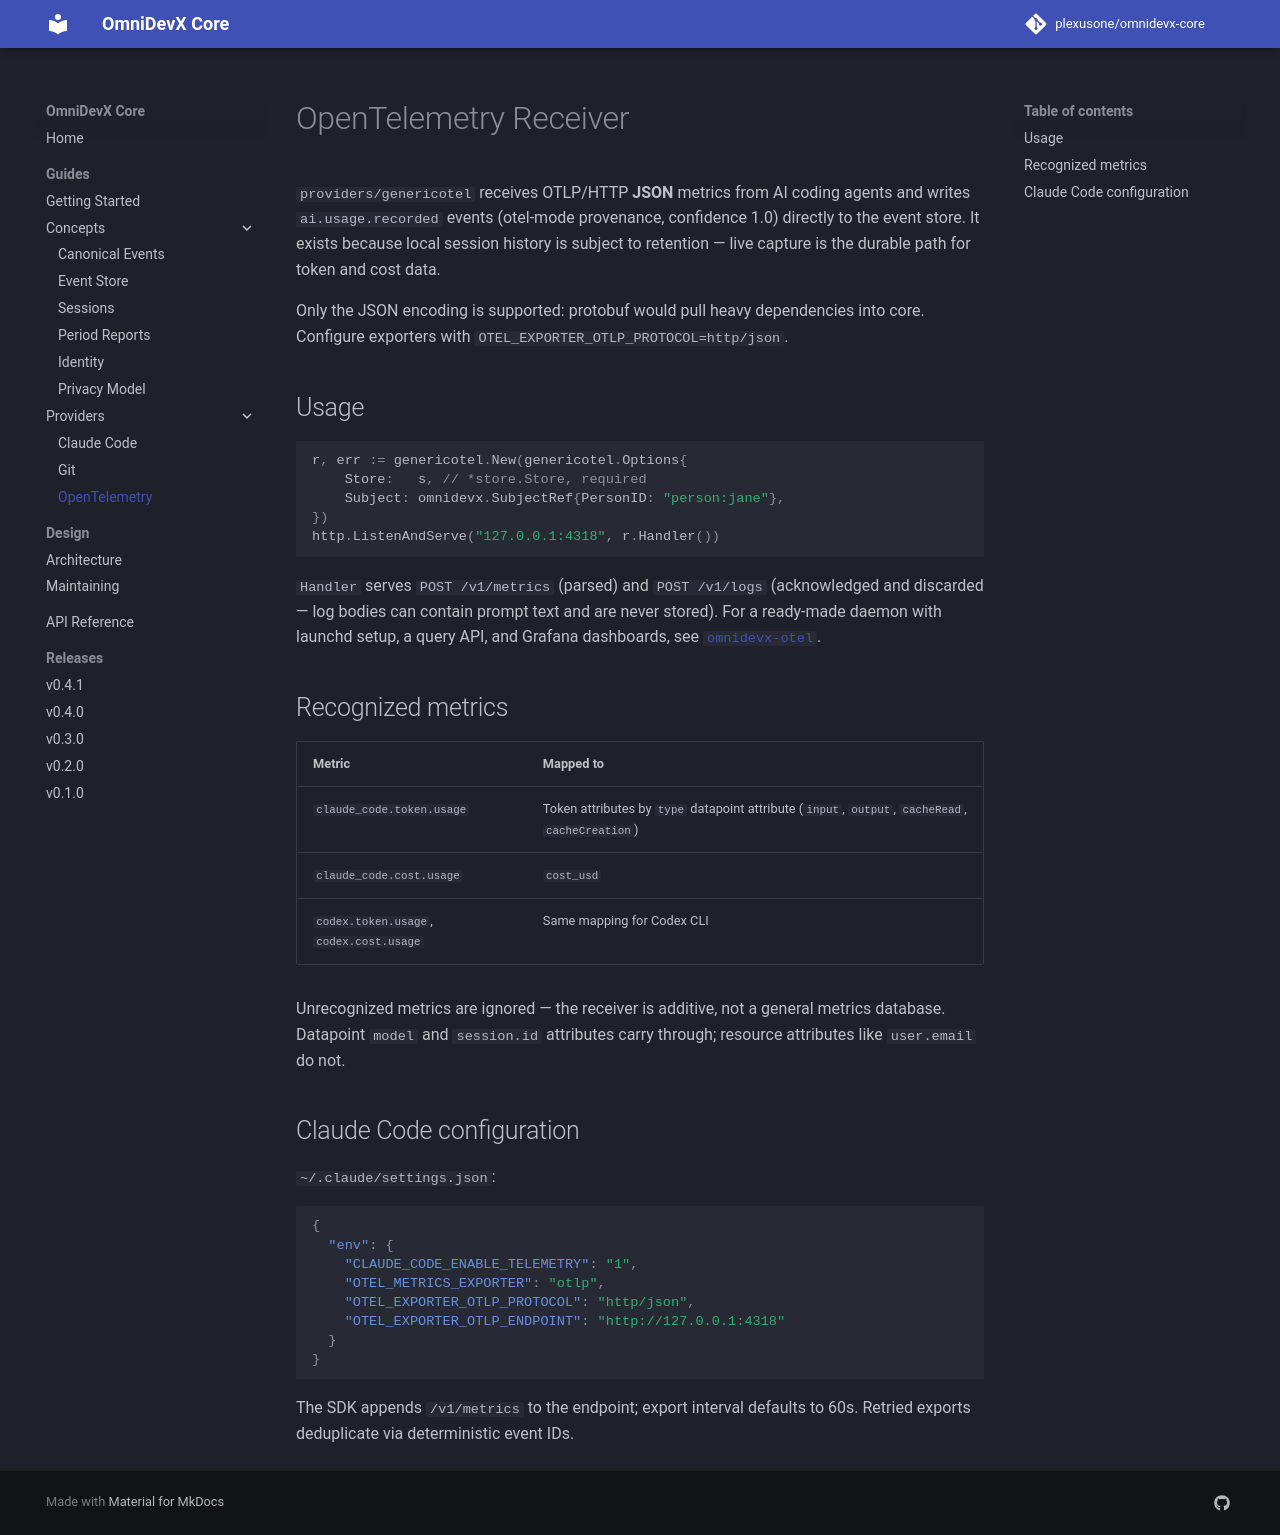

repository: plexusone/omnidevx-core · page: guides/providers/genericotel/index.html · generator: mkdocs

# OpenTelemetry Receiver

`providers/genericotel` receives OTLP/HTTP **JSON** metrics from AI coding
agents and writes `ai.usage.recorded` events (otel-mode provenance,
confidence 1.0) directly to the event store. It exists because local
session history is subject to retention — live capture is the durable
path for token and cost data.

Only the JSON encoding is supported: protobuf would pull heavy
dependencies into core. Configure exporters with
`OTEL_EXPORTER_OTLP_PROTOCOL=http/json`.

## Usage

```go
r, err := genericotel.New(genericotel.Options{
	Store:   s, // *store.Store, required
	Subject: omnidevx.SubjectRef{PersonID: "person:jane"},
})
http.ListenAndServe("127.0.0.1:4318", r.Handler())
```

`Handler` serves `POST /v1/metrics` (parsed) and `POST /v1/logs`
(acknowledged and discarded — log bodies can contain prompt text and are
never stored). For a ready-made daemon with launchd setup, a query API,
and Grafana dashboards, see
[`omnidevx-otel`](https://github.com/plexusone/omnidevx-otel).

## Recognized metrics

| Metric | Mapped to |
|--------|-----------|
| `claude_code.token.usage` | Token attributes by `type` datapoint attribute (`input`, `output`, `cacheRead`, `cacheCreation`) |
| `claude_code.cost.usage` | `cost_usd` |
| `codex.token.usage`, `codex.cost.usage` | Same mapping for Codex CLI |

Unrecognized metrics are ignored — the receiver is additive, not a
general metrics database. Datapoint `model` and `session.id` attributes
carry through; resource attributes like `user.email` do not.

## Claude Code configuration

`~/.claude/settings.json`:

```json
{
  "env": {
    "CLAUDE_CODE_ENABLE_TELEMETRY": "1",
    "OTEL_METRICS_EXPORTER": "otlp",
    "OTEL_EXPORTER_OTLP_PROTOCOL": "http/json",
    "OTEL_EXPORTER_OTLP_ENDPOINT": "http://127.0.0.1:4318"
  }
}
```

The SDK appends `/v1/metrics` to the endpoint; export interval defaults
to 60s. Retried exports deduplicate via deterministic event IDs.
